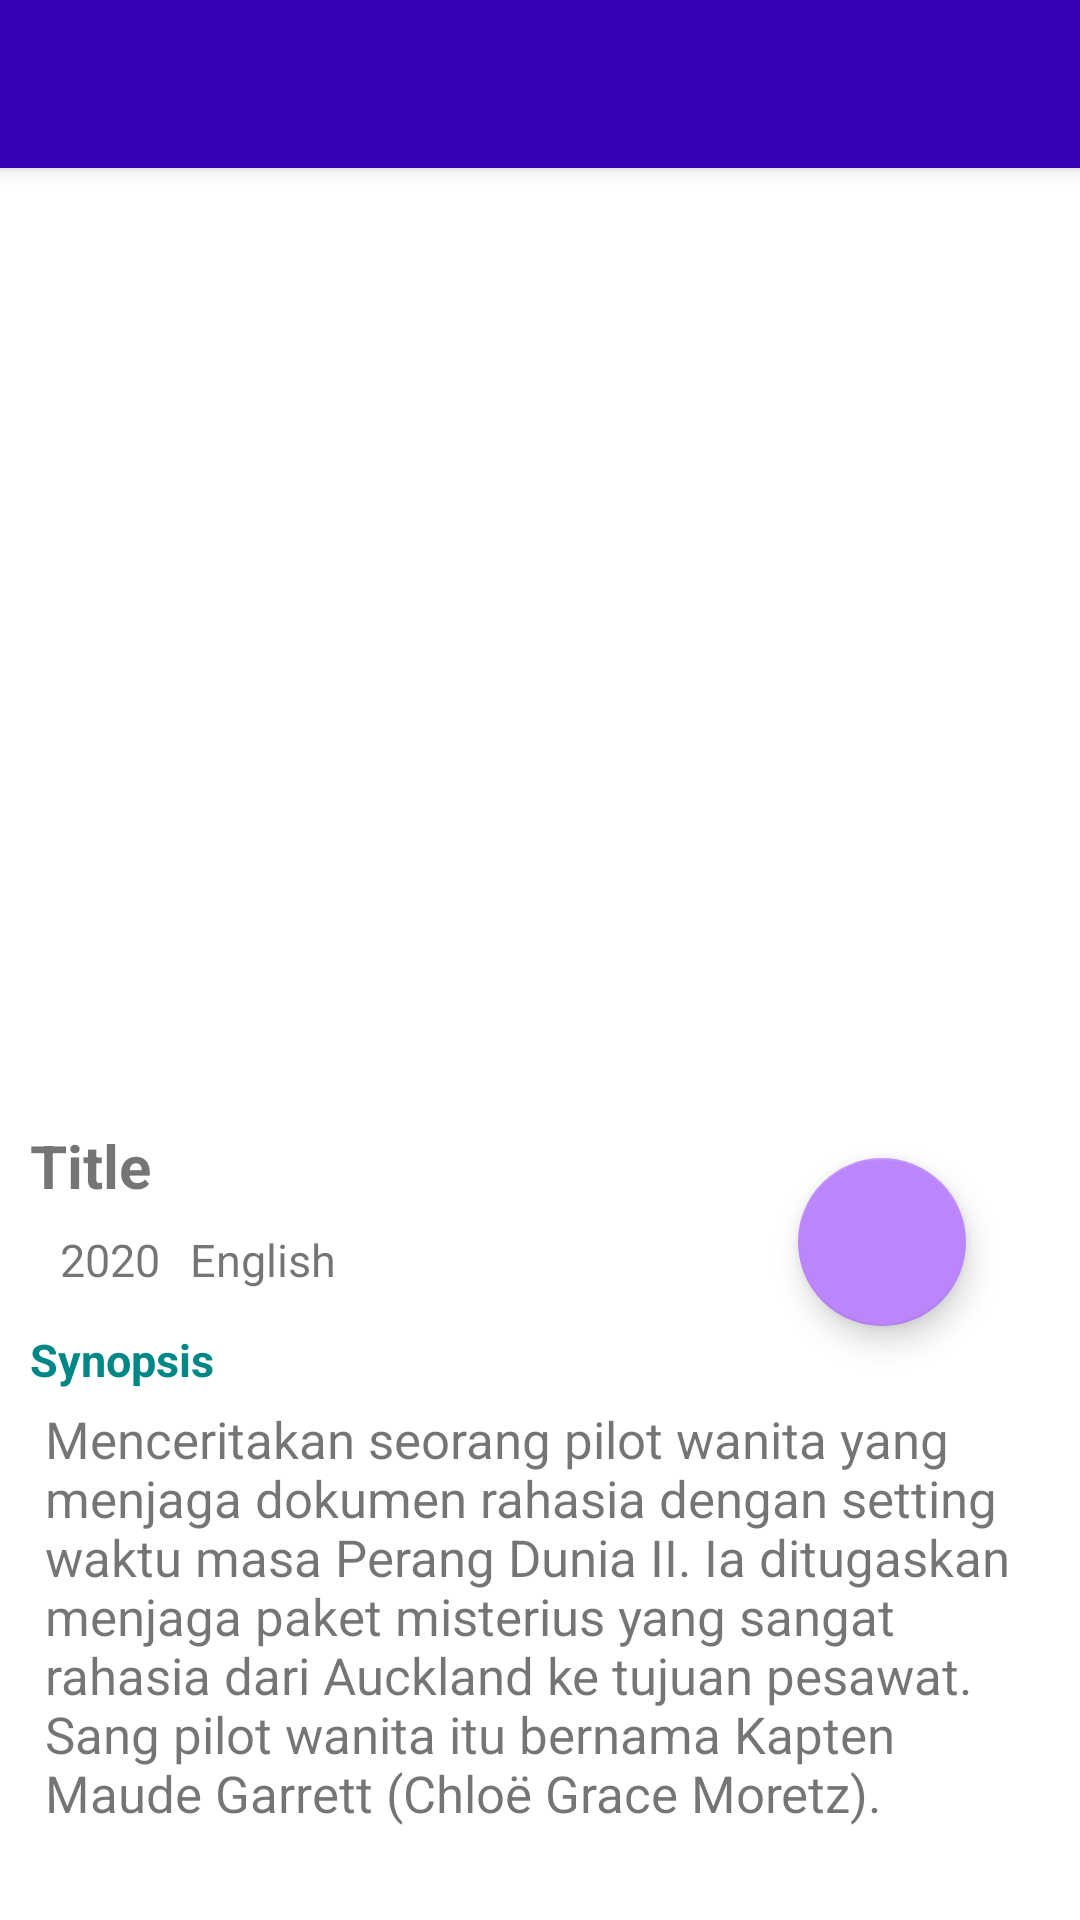

Android layout source for this screen:
<!-- AndroidManifest.xml: application theme Theme.GlobalMovie.NoActionBar -->
<!-- res/layout/activity_detail.xml -->
<?xml version="1.0" encoding="utf-8"?>
<androidx.coordinatorlayout.widget.CoordinatorLayout xmlns:android="http://schemas.android.com/apk/res/android"
    xmlns:app="http://schemas.android.com/apk/res-auto"
    xmlns:tools="http://schemas.android.com/tools"
    android:layout_width="match_parent"
    android:layout_height="match_parent"
    tools:context=".ui.detail.DetailActivity">

    <com.google.android.material.appbar.AppBarLayout
        android:layout_width="match_parent"
        android:layout_height="wrap_content"
        android:theme="@style/Theme.GlobalMovie.AppBarOverlay">

        <androidx.appcompat.widget.Toolbar
            android:id="@+id/toolbar"
            android:layout_width="match_parent"
            android:layout_height="?attr/actionBarSize"
            android:background="?attr/colorPrimary"
            app:popupTheme="@style/Theme.GlobalMovie.PopupOverlay" />
    </com.google.android.material.appbar.AppBarLayout>

    <androidx.core.widget.NestedScrollView
        android:layout_width="match_parent"
        android:layout_height="match_parent"
        app:layout_behavior="@string/appbar_scrolling_view_behavior">
        <include android:id="@+id/detail_content" layout="@layout/movies_detail" />
    </androidx.core.widget.NestedScrollView>
</androidx.coordinatorlayout.widget.CoordinatorLayout>
<!-- res/layout/movies_detail.xml (included above) -->
<?xml version="1.0" encoding="utf-8"?>
<androidx.constraintlayout.widget.ConstraintLayout xmlns:android="http://schemas.android.com/apk/res/android"
    xmlns:app="http://schemas.android.com/apk/res-auto"
    xmlns:tools="http://schemas.android.com/tools"
    android:layout_width="match_parent"
    android:layout_height="match_parent"
    android:padding="10dp"
    android:clipToPadding="false">


    <ImageView
        android:id="@+id/iv_cover"
        android:layout_width="match_parent"
        android:layout_height="300dp"
        app:layout_constraintBottom_toBottomOf="parent"
        app:layout_constraintEnd_toEndOf="parent"
        app:layout_constraintStart_toStartOf="parent"
        app:layout_constraintTop_toTopOf="parent"
        app:layout_constraintVertical_bias="0.0"
        tools:srcCompat="@tools:sample/avatars" />


    <TextView
        android:id="@+id/tv_title"
        android:layout_width="match_parent"
        android:layout_height="wrap_content"
        android:text="@string/title"
        android:textSize="20sp"
        android:textStyle="bold"
        app:layout_constraintBottom_toBottomOf="parent"
        app:layout_constraintTop_toBottomOf="@+id/iv_cover"
        app:layout_constraintVertical_bias="0.04000002"
        tools:layout_editor_absoluteX="10dp" />

    <LinearLayout
        android:id="@+id/linearLayout"
        android:layout_width="match_parent"
        android:layout_height="wrap_content"
        android:orientation="horizontal"
        app:layout_constraintBottom_toBottomOf="parent"
        app:layout_constraintTop_toBottomOf="@+id/tv_title"
        app:layout_constraintVertical_bias="0.04000002">

        <TextView
            android:id="@+id/year"
            android:layout_width="wrap_content"
            android:layout_height="wrap_content"
            android:layout_marginStart="10dp"
            android:text="@string/year_default"
            android:textSize="15sp" />

        <TextView
            android:id="@+id/language"
            android:layout_marginStart="10dp"
            android:layout_width="wrap_content"
            android:layout_height="wrap_content"
            android:text="@string/lang_default"
            android:textSize="15sp" />

    </LinearLayout>

    <TextView
        android:id="@+id/tv_synopsis"
        android:layout_width="match_parent"
        android:layout_height="wrap_content"
        android:text="@string/syn_default"
        android:textColor="@color/teal_700"
        android:textSize="15sp"
        android:textStyle="bold"
        app:layout_constraintBottom_toBottomOf="parent"
        app:layout_constraintTop_toBottomOf="@+id/linearLayout"
        app:layout_constraintVertical_bias="0.07999998" />

    <TextView
        android:id="@+id/synopsis"
        android:layout_width="match_parent"
        android:layout_height="wrap_content"
        android:text="@string/txt_default"
        android:textSize="17sp"
        android:padding="5dp"
        app:layout_constraintBottom_toBottomOf="parent"
        app:layout_constraintTop_toBottomOf="@+id/tv_synopsis"
        app:layout_constraintVertical_bias="0.100000024" />

    <com.google.android.material.floatingactionbutton.FloatingActionButton
        android:id="@+id/fab_btn"
        android:layout_width="wrap_content"
        android:layout_height="wrap_content"
        android:layout_alignParentEnd="true"
        android:layout_alignParentBottom="true"
        android:layout_marginTop="20dp"
        android:layout_marginEnd="28dp"
        android:src="@drawable/ic_baseline_favorite_border_24"
        app:layout_constraintEnd_toEndOf="parent"
        app:layout_constraintTop_toBottomOf="@id/iv_cover" />
</androidx.constraintlayout.widget.ConstraintLayout>
<!-- resources referenced by this layout -->
<resources>
  <color name="teal_700">#FF018786</color>
  <string name="lang_default">English</string>
  <string name="syn_default">Synopsis</string>
  <string name="title">Title</string>
  <string name="txt_default">Menceritakan seorang pilot wanita yang menjaga dokumen rahasia dengan setting waktu masa Perang Dunia II. Ia ditugaskan menjaga paket misterius yang sangat rahasia dari Auckland ke tujuan pesawat. Sang pilot wanita itu bernama Kapten Maude Garrett (Chloë Grace Moretz).</string>
  <string name="year_default">2020</string>
  <style name="Theme.GlobalMovie.AppBarOverlay" parent="ThemeOverlay.AppCompat.Dark.ActionBar" />
  <style name="Theme.GlobalMovie.PopupOverlay" parent="ThemeOverlay.AppCompat.Light" />
  <style name="Theme.GlobalMovie.NoActionBar">
          <item name="windowActionBar">false</item>
          <item name="windowNoTitle">true</item>
      </style>
</resources>
